Run: headless pygame with SDL's dummy video driver; simulated clock (each Clock.tick advances the game by its frame time, no real sleeping); random seed 0; keys injected as events and as key.get_pressed() state; no mouse input.
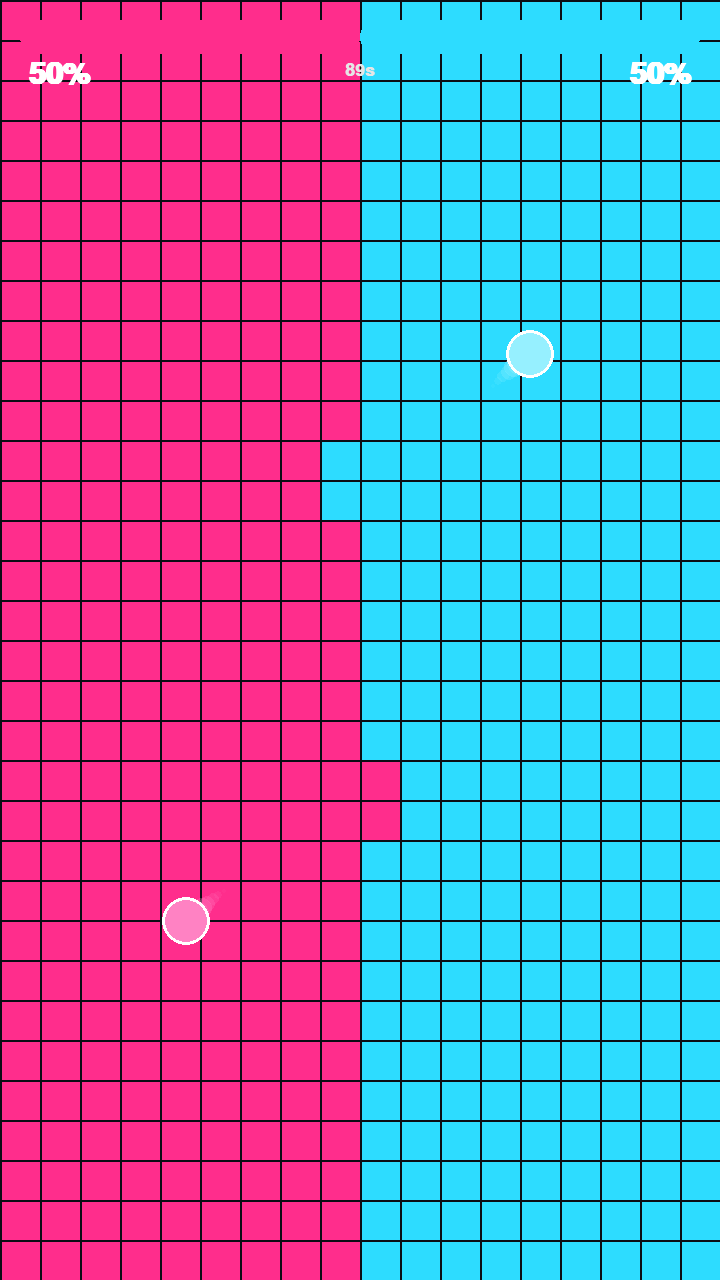
Frame 1 of 4 · flips 1–60 · no input
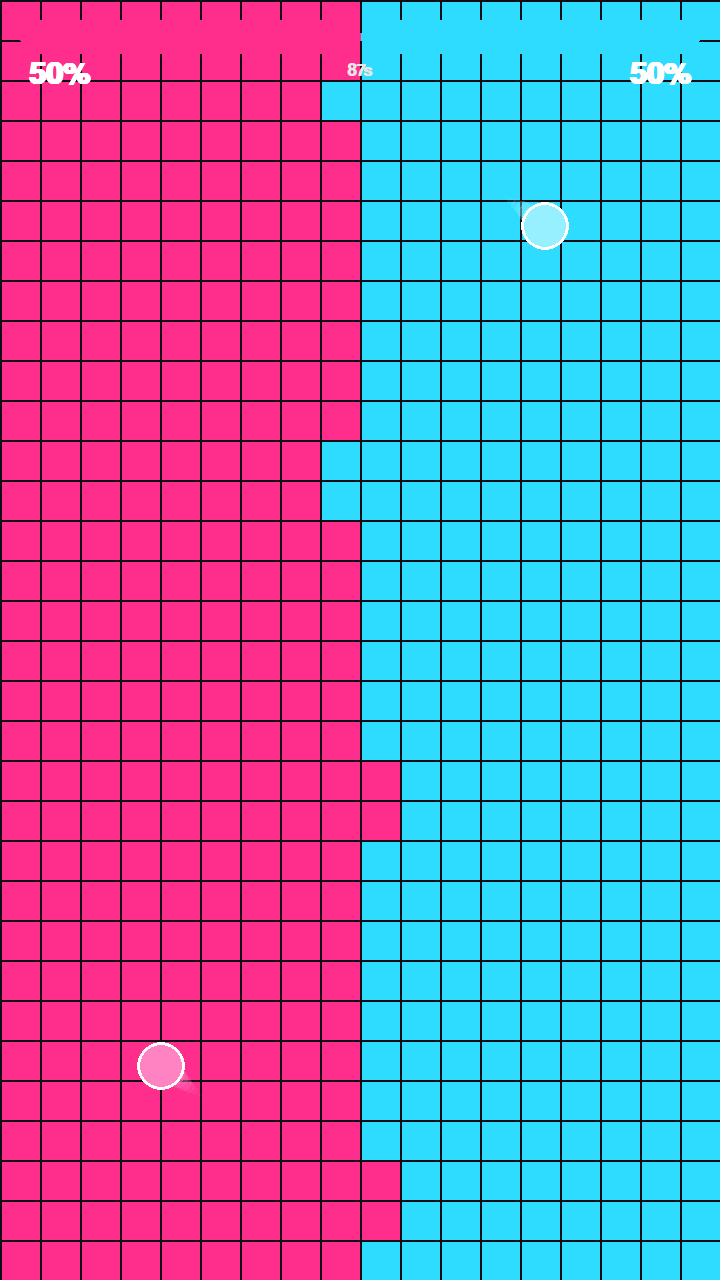
Frame 2 of 4 · flips 61–180 · tapped SPACE, RETURN · held RIGHT (→), D
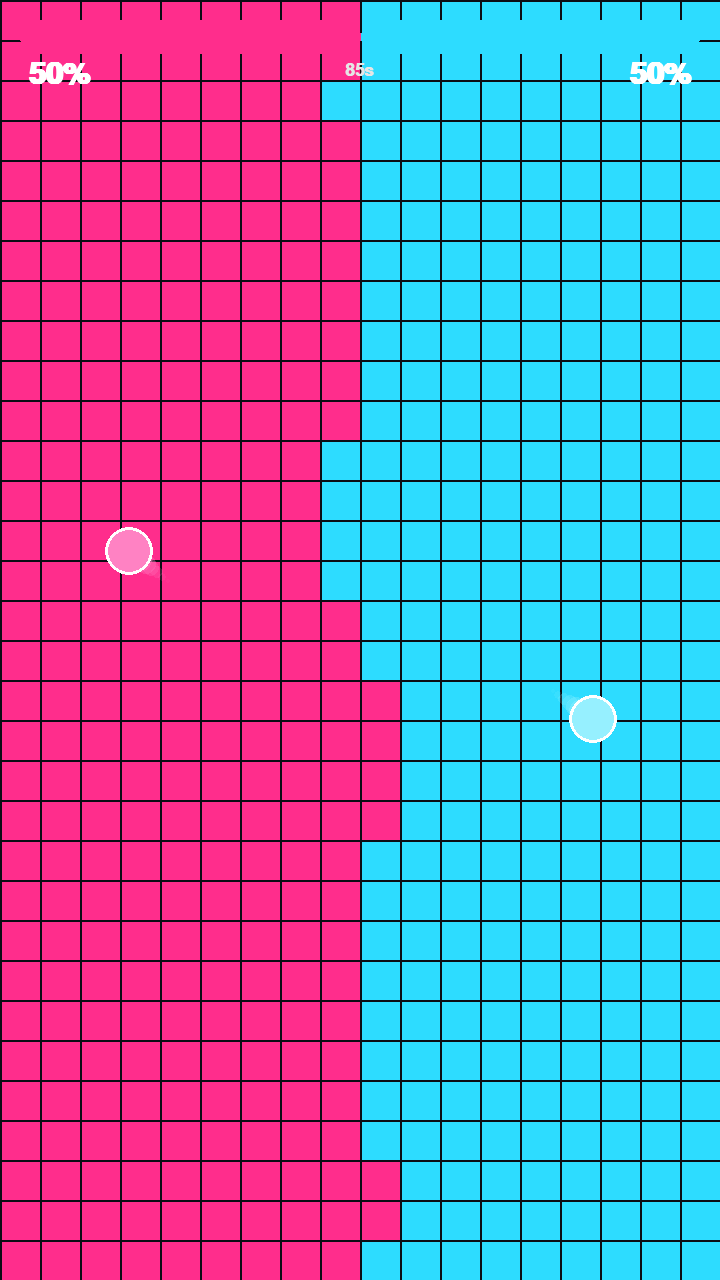
Frame 3 of 4 · flips 181–300 · held DOWN (↓), S
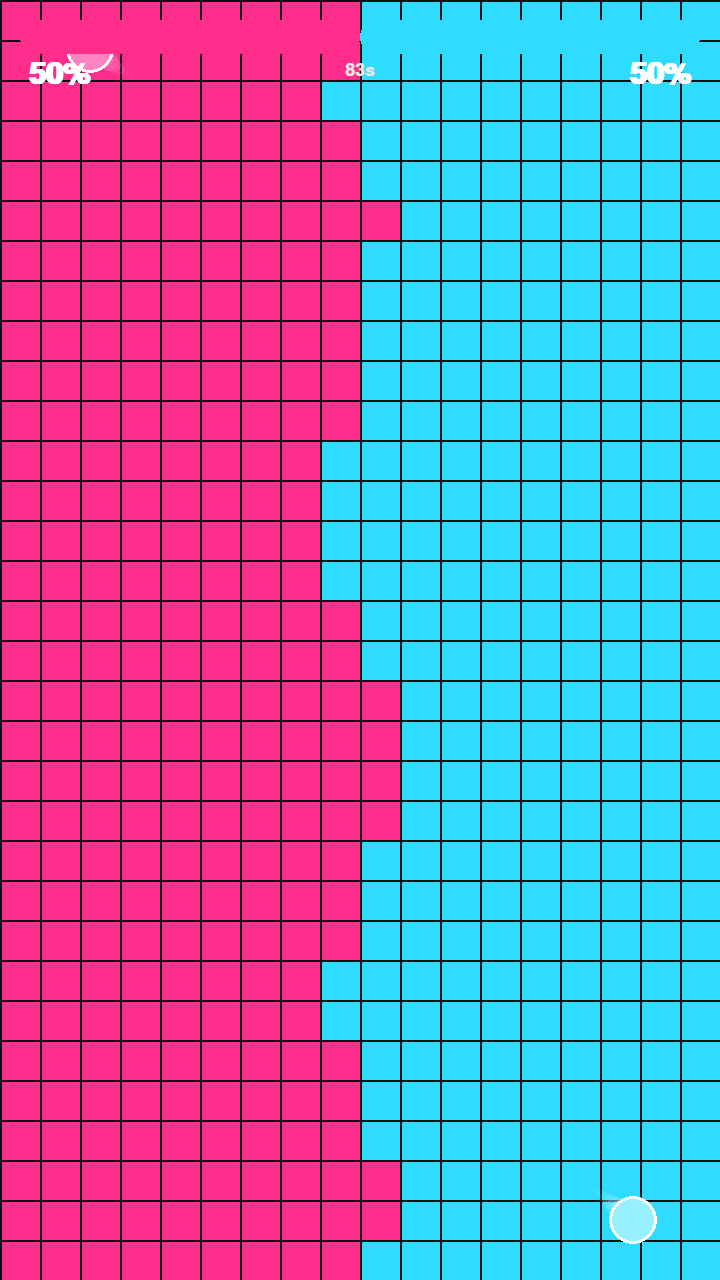
Frame 4 of 4 · flips 301–420 · held LEFT (←), A, UP (↑), W

The pygame program that drew these frames:

"""Territory Clash - tile-flip arena (v2).

Two teams, each with a roaming ball. A ball flips enemy tiles to its own colour
on contact and ricochets off. The scoreboard tracks tiles owned - that is the
whole story of the video. No physics engine: collision is custom circle-vs-grid
maths, which is what this genre actually needs.
"""

import math
import random
import sys

import pygame

WIDTH, HEIGHT = 720, 1280  # vertical, matches Shorts/TikTok aspect
FPS = 60
TILE = 40
COLS = WIDTH // TILE
ROWS = HEIGHT // TILE

# Team ids
LEFT, RIGHT = 0, 1

# Vivid, high-contrast palette (readable small/muted on mobile)
TILE_COLOR = {
    LEFT: (255, 45, 140),    # neon pink
    RIGHT: (45, 220, 255),   # neon cyan
}
BALL_COLOR = {
    LEFT: (255, 130, 195),   # lighter pink so it pops on cyan territory
    RIGHT: (150, 240, 255),  # lighter cyan so it pops on pink territory
}
BG_COLOR = (12, 12, 20)
GAP = 2  # grout gap between tiles for a crisp grid look

BALL_RADIUS = int(TILE * 0.6)
SPEED = 7.0                 # constant pixels/frame
TRAIL_LEN = 8
MATCH_SECONDS = 90


class Ball:
    def __init__(self, x, y, team, vx, vy):
        self.x = x
        self.y = y
        self.team = team
        self.vx, self.vy = _normalize(vx, vy, SPEED)
        self.trail = []

    def step(self, grid):
        enemy = RIGHT if self.team == LEFT else LEFT

        # Move
        self.x += self.vx
        self.y += self.vy

        # Bounce off arena walls
        if self.x < BALL_RADIUS:
            self.x = BALL_RADIUS
            self.vx = abs(self.vx)
        elif self.x > WIDTH - BALL_RADIUS:
            self.x = WIDTH - BALL_RADIUS
            self.vx = -abs(self.vx)
        if self.y < BALL_RADIUS:
            self.y = BALL_RADIUS
            self.vy = abs(self.vy)
        elif self.y > HEIGHT - BALL_RADIUS:
            self.y = HEIGHT - BALL_RADIUS
            self.vy = -abs(self.vy)

        # Sample points around the circumference; flip enemy tiles and steer
        # the velocity away from them (sign-based, so multiple hits on the same
        # side can't cancel each other out into a non-bounce).
        bounced = False
        for deg in range(0, 360, 15):
            rad = math.radians(deg)
            dx, dy = math.cos(rad), math.sin(rad)
            ci = int((self.x + dx * BALL_RADIUS) // TILE)
            cj = int((self.y + dy * BALL_RADIUS) // TILE)
            if 0 <= ci < COLS and 0 <= cj < ROWS and grid[cj][ci] == enemy:
                grid[cj][ci] = self.team
                if abs(dx) > abs(dy):
                    self.vx = -abs(self.vx) if dx > 0 else abs(self.vx)
                else:
                    self.vy = -abs(self.vy) if dy > 0 else abs(self.vy)
                bounced = True

        # Small random nudge on bounce breaks repetitive orbits
        if bounced:
            self.vx, self.vy = _rotate(self.vx, self.vy, random.uniform(-0.15, 0.15))
            self.vx, self.vy = _normalize(self.vx, self.vy, SPEED)

        # Record trail
        self.trail.append((self.x, self.y))
        if len(self.trail) > TRAIL_LEN:
            self.trail.pop(0)


def _normalize(vx, vy, speed):
    m = math.hypot(vx, vy) or 1.0
    return vx / m * speed, vy / m * speed


def _rotate(vx, vy, a):
    ca, sa = math.cos(a), math.sin(a)
    return vx * ca - vy * sa, vx * sa + vy * ca


def make_grid():
    """Left half owned by LEFT, right half by RIGHT."""
    grid = [[LEFT if c < COLS // 2 else RIGHT for c in range(COLS)] for _ in range(ROWS)]
    return grid


def count_tiles(grid):
    left = sum(row.count(LEFT) for row in grid)
    right = COLS * ROWS - left
    return left, right


def draw_grid(screen, grid):
    for j in range(ROWS):
        for i in range(COLS):
            color = TILE_COLOR[grid[j][i]]
            rect = (i * TILE + GAP, j * TILE + GAP, TILE - GAP, TILE - GAP)
            pygame.draw.rect(screen, color, rect)


def draw_ball(screen, ball):
    # Fading trail
    for k, (tx, ty) in enumerate(ball.trail):
        frac = (k + 1) / len(ball.trail)
        r = int(BALL_RADIUS * frac * 0.7)
        if r > 0:
            surf = pygame.Surface((r * 2, r * 2), pygame.SRCALPHA)
            col = BALL_COLOR[ball.team] + (int(120 * frac),)
            pygame.draw.circle(surf, col, (r, r), r)
            screen.blit(surf, (tx - r, ty - r))
    # Ball body with white ring so it reads on either territory
    pygame.draw.circle(screen, BALL_COLOR[ball.team], (int(ball.x), int(ball.y)), BALL_RADIUS)
    pygame.draw.circle(screen, (255, 255, 255), (int(ball.x), int(ball.y)), BALL_RADIUS, 3)


def draw_scoreboard(screen, font, big_font, left, right, seconds_left):
    total = left + right
    left_frac = left / total
    left_pct = round(left_frac * 100)
    right_pct = 100 - left_pct

    bar_h, bar_w = 34, WIDTH - 40
    x0, y0 = 20, 20
    split = int(bar_w * left_frac)
    pygame.draw.rect(screen, TILE_COLOR[LEFT], (x0, y0, split, bar_h), border_radius=16)
    pygame.draw.rect(screen, TILE_COLOR[RIGHT], (x0 + split, y0, bar_w - split, bar_h), border_radius=16)

    lbl = big_font.render(f"{left_pct}%", True, (255, 255, 255))
    screen.blit(lbl, (x0 + 8, y0 + bar_h + 6))
    rbl = big_font.render(f"{right_pct}%", True, (255, 255, 255))
    screen.blit(rbl, (x0 + bar_w - rbl.get_width() - 8, y0 + bar_h + 6))

    timer = font.render(f"{seconds_left:0.0f}s", True, (230, 230, 230))
    screen.blit(timer, (WIDTH / 2 - timer.get_width() / 2, y0 + bar_h + 8))


def draw_winner(screen, big_font, left, right):
    winner = "PINK" if left > right else "CYAN" if right > left else "DRAW"
    color = TILE_COLOR[LEFT] if left > right else TILE_COLOR[RIGHT] if right > left else (255, 255, 255)
    banner = big_font.render(f"{winner} WINS", True, color)
    bg = pygame.Surface((WIDTH, 120), pygame.SRCALPHA)
    bg.fill((0, 0, 0, 170))
    screen.blit(bg, (0, HEIGHT / 2 - 60))
    screen.blit(banner, (WIDTH / 2 - banner.get_width() / 2, HEIGHT / 2 - banner.get_height() / 2))


def main():
    pygame.init()
    screen = pygame.display.set_mode((WIDTH, HEIGHT))
    pygame.display.set_caption("Territory Clash - v2")
    clock = pygame.time.Clock()
    font = pygame.font.SysFont("arial", 26, bold=True)
    big_font = pygame.font.SysFont("arial", 44, bold=True)

    grid = make_grid()
    balls = [
        Ball(WIDTH * 0.25, HEIGHT * 0.5, LEFT, vx=1, vy=1),
        Ball(WIDTH * 0.75, HEIGHT * 0.5, RIGHT, vx=-1, vy=-1),
    ]

    elapsed = 0.0
    finished = False
    running = True
    while running:
        dt = clock.tick(FPS) / 1000
        for event in pygame.event.get():
            if event.type == pygame.QUIT:
                running = False
            elif event.type == pygame.KEYDOWN and event.key == pygame.K_ESCAPE:
                running = False

        left, right = count_tiles(grid)
        if not finished:
            elapsed += dt
            for ball in balls:
                ball.step(grid)
            if elapsed >= MATCH_SECONDS or left == 0 or right == 0:
                finished = True

        screen.fill(BG_COLOR)
        draw_grid(screen, grid)
        for ball in balls:
            draw_ball(screen, ball)
        draw_scoreboard(screen, font, big_font, left, right, max(0, MATCH_SECONDS - elapsed))
        if finished:
            draw_winner(screen, big_font, left, right)

        pygame.display.flip()

    pygame.quit()
    sys.exit()


if __name__ == "__main__":
    main()
